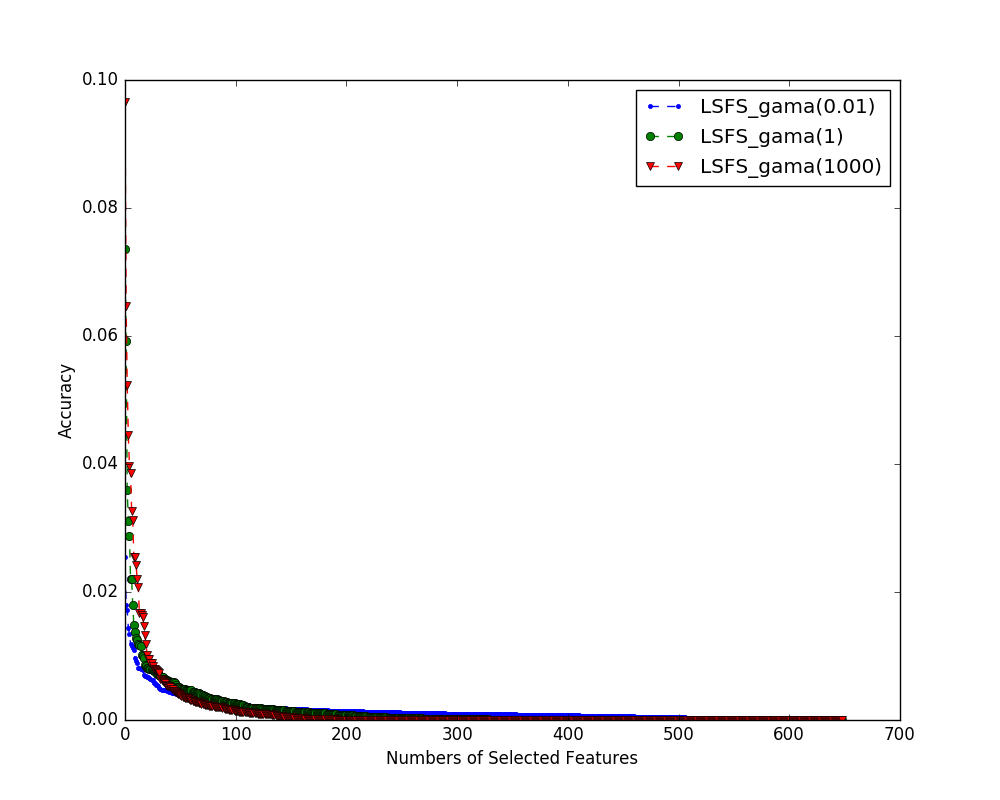

The data file committed next to this chart (first rows):
index name, 0, 1, 2, 3, 4, 5, 6, 7, 8, 9, 10, 11, 12, 13, 14, 15, 16, 17, 18, 19, 20, 21, 22
LSFS_gama(0.01), 0.007943, 2.719082259741148e-05, 6.935454349070197e-06, 1.2757007758973344e-07, 0.0003834, 0.00119, 1.6474619843176774e-06, 0.001517, 9.103258584948899e-05, 0.002422, 0.0007012, 0.003012, 0.004209, 0.00268, 0.000975, 0.001414, 0.002559, 0.01341, 0.002075, 0.004275, 0.004605, 0.0003237, 0.000656
LSFS_gama(1), 0.007924, 6.812059601177794e-06, 1.151020341618701e-07, 6.910707355805321e-07, 1.8289222561059973e-07, 0.0003762, 8.372921698723949e-07, 2.6813192295656333e-05, 2.3033786922333153e-06, 0.004624, 0.0002166, 0.0003972, 7.348539117159107e-05, 4.3924418344867646e-07, 2.1710926292265463e-05, 4.0922666393323193e-07, 7.593107496403087e-07, 1.490852420386885e-05, 2.050824856285855e-06, 2.5411232212692084e-07, 5.930232849810605e-06, 1.572969636947416e-05, 4.017756106933066e-05
LSFS_gama(1000), 3.340419575558888e-05, 3.106197697509545e-05, 9.785221305747117e-06, 8.211533643469085e-06, 2.8507553778820037e-06, 6.528367883681215e-06, 0.0001217, 1.0615308043171072e-05, 1.5638517377351107e-05, 2.9906968084686756e-05, 1.0050781198577013e-05, 3.37903432482021e-05, 1.4846022357924016e-05, 5.6852376717726365e-06, 6.374503544745924e-06, 6.896440069132681e-06, 2.5548416871584195e-06, 8.398748881192637e-06, 5.656659906323325e-05, 4.646519092159336e-06, 6.7161488793267725e-06, 1.2933488710142805e-05, 7.827426935144672e-06
